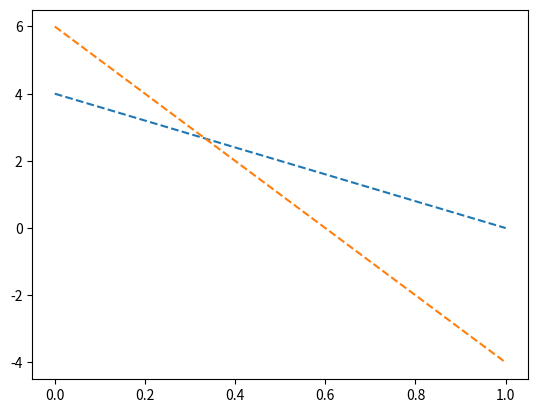
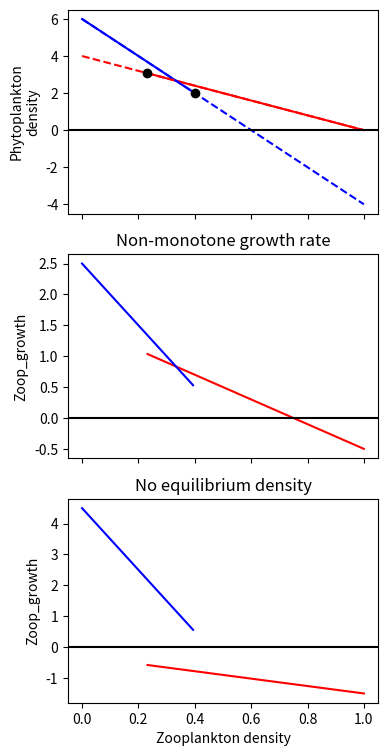

The matplotlib source for these figures, in order:
import numpy as np
import matplotlib.pyplot as plt

A = np.array([[1, 1.2],[1.2, 1]])
mu = np.array([2, 3])*2


d = np.array([0.8,2])*5


z_crit = (A[0]*mu[1]-A[1]*mu[0])/(A[0]*d[1]-A[1]*d[0])
equi_crit = (mu-d*z_crit[:,np.newaxis])/np.diag(A)
equi_crit = np.diag(equi_crit)
print(z_crit)
Z = np.linspace(0,1, 100)
equilibria = (mu-d*Z[:,np.newaxis])/np.diag(A)
def LV_prey(Z):
    try:
        N = np.zeros((len(Z),2,2))
    except:
        N = np.zeros((2,2))
    N[...,0,0] = ((mu -d*Z)/np.diag(A))[...,0].T
    N[...,1,1] = ((mu -d*Z)/np.diag(A))[...,1].T
    return N,mu -d*Z-np.einsum("ij, ...nj->...ni", A, N)

plt.plot(Z, equilibria, '--')


N, dN_dt = LV_prey(Z.reshape((-1,1,1)))

N[dN_dt[:,0,1]>0,0] = np.nan
N[dN_dt[:,1,0]>0,1] = np.nan
N[N<0] = 0


fig, ax = plt.subplots(3,sharex = True, figsize = (4,9))

ax[0].plot(Z, N[:,0,0], 'r')
ax[0].plot(Z, N[:,1,1], 'b')
ax[0].plot(Z, equilibria[:,0], "r--")
ax[0].plot(Z, equilibria[:,1], "b--")
ax[0].axhline(0, color = "k")
ax[-1].set_xlabel("Zooplankton density")
ax[0].set_ylabel("Phytoplankton\ndensity")
ax[0].plot(z_crit, equi_crit, 'ko')

e = np.array([1,1])-0.5
zoop_growth = np.sum(N*e, axis = -1) -0.5
ax[1].plot(Z, zoop_growth[:,0], 'r')
ax[1].plot(Z, zoop_growth[:,1], "b")
ax[1].axhline(0, color = "k")
ax[1].set_ylabel("Zoop_growth")
ax[1].set_title("Non-monotone growth rate")

e = np.array([0.3,1])
zoop_growth = np.sum(N*e, axis = -1)-1.5
ax[2].plot(Z, zoop_growth[:,0], 'r')
ax[2].plot(Z, zoop_growth[:,1], "b")
ax[2].axhline(0, color = "k")
ax[2].set_ylabel("Zoop_growth")
ax[2].set_title("No equilibrium density")

fig.savefig("Figure_priority_effects.pdf")